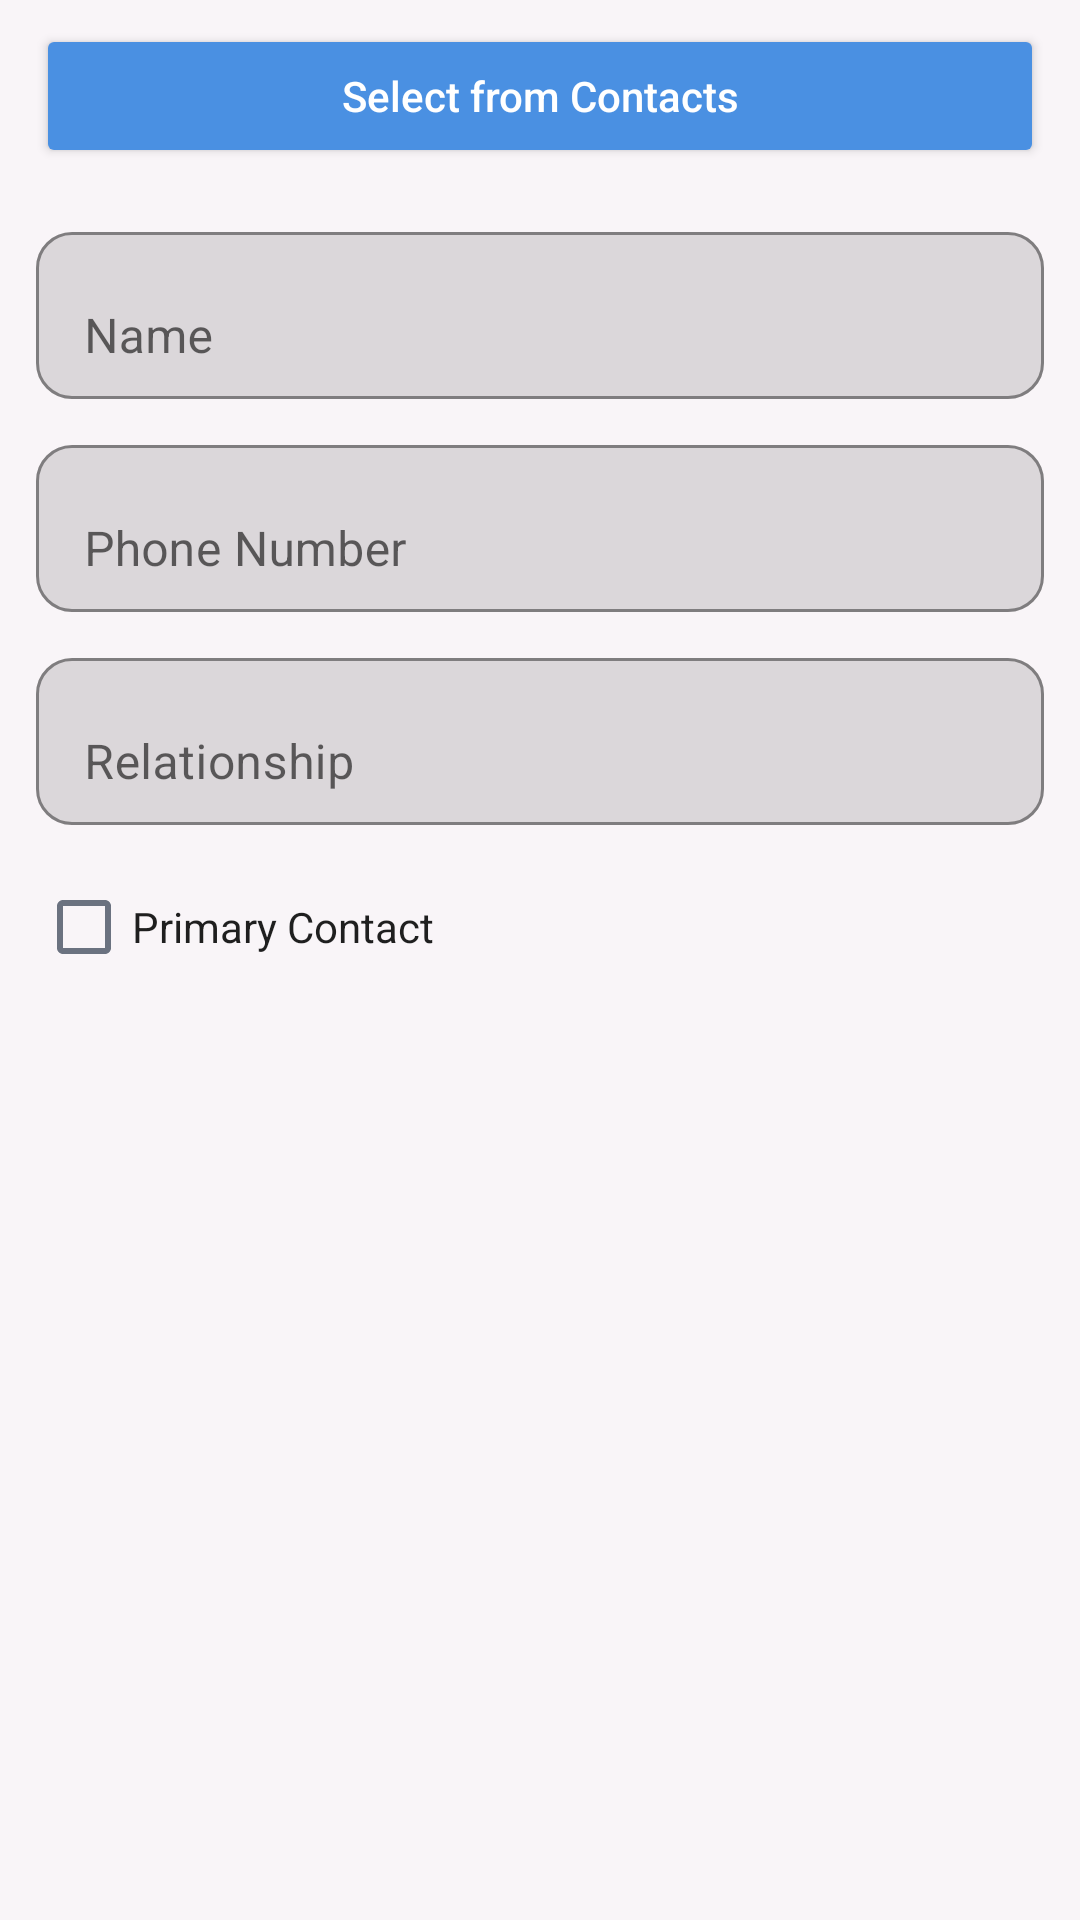

The Android layout XML behind this screen, and the referenced resources:
<!-- AndroidManifest.xml: application theme Theme.ResQHer -->
<!-- res/layout/dialog_add_contact.xml -->
<?xml version="1.0" encoding="utf-8"?>
<LinearLayout
    xmlns:android="http://schemas.android.com/apk/res/android"
    xmlns:app="http://schemas.android.com/apk/res-auto"
    android:layout_width="match_parent"
    android:layout_height="wrap_content"
    android:orientation="vertical"
    android:paddingStart="12dp"
    android:paddingTop="8dp"
    android:paddingEnd="12dp"
    android:paddingBottom="4dp">

    <Button
        android:id="@+id/btnPickContact"
        android:layout_width="match_parent"
        android:layout_height="48dp"
        android:text="Select from Contacts"
        android:textAllCaps="false"
        android:backgroundTint="@color/primary"
        android:textColor="@color/white"
        android:layout_marginBottom="16dp"/>

    <com.google.android.material.textfield.TextInputLayout
        android:layout_width="match_parent"
        android:layout_height="wrap_content"
        android:hint="@string/contact_name"
        android:layout_marginBottom="10dp"
        app:boxBackgroundMode="outline"
        app:boxCornerRadiusTopStart="12dp"
        app:boxCornerRadiusTopEnd="12dp"
        app:boxCornerRadiusBottomStart="12dp"
        app:boxCornerRadiusBottomEnd="12dp"
        app:hintTextColor="@color/text_secondary">

        <com.google.android.material.textfield.TextInputEditText
            android:id="@+id/editName"
            android:layout_width="match_parent"
            android:layout_height="wrap_content"
            android:inputType="textPersonName"/>
    </com.google.android.material.textfield.TextInputLayout>

    <com.google.android.material.textfield.TextInputLayout
        android:layout_width="match_parent"
        android:layout_height="wrap_content"
        android:hint="@string/contact_phone"
        android:layout_marginBottom="10dp"
        app:boxBackgroundMode="outline"
        app:boxCornerRadiusTopStart="12dp"
        app:boxCornerRadiusTopEnd="12dp"
        app:boxCornerRadiusBottomStart="12dp"
        app:boxCornerRadiusBottomEnd="12dp"
        app:hintTextColor="@color/text_secondary">

        <com.google.android.material.textfield.TextInputEditText
            android:id="@+id/editPhone"
            android:layout_width="match_parent"
            android:layout_height="wrap_content"
            android:inputType="phone"/>
    </com.google.android.material.textfield.TextInputLayout>

    <com.google.android.material.textfield.TextInputLayout
        android:layout_width="match_parent"
        android:layout_height="wrap_content"
        android:hint="@string/contact_relation"
        android:layout_marginBottom="10dp"
        app:boxBackgroundMode="outline"
        app:boxCornerRadiusTopStart="12dp"
        app:boxCornerRadiusTopEnd="12dp"
        app:boxCornerRadiusBottomStart="12dp"
        app:boxCornerRadiusBottomEnd="12dp"
        app:hintTextColor="@color/text_secondary">

        <com.google.android.material.textfield.TextInputEditText
            android:id="@+id/editRelation"
            android:layout_width="match_parent"
            android:layout_height="wrap_content"
            android:inputType="text"/>
    </com.google.android.material.textfield.TextInputLayout>

    <CheckBox
        android:id="@+id/checkPrimary"
        android:layout_width="wrap_content"
        android:layout_height="wrap_content"
        android:text="@string/primary_contact"
        android:textColor="@color/text_primary"/>

</LinearLayout>
<!-- resources referenced by this layout -->
<resources>
  <color name="primary">#4A90E2</color>
  <color name="text_primary">#1F1F1F</color>
  <color name="text_secondary">#6B7280</color>
  <color name="white">#FFFFFFFF</color>
  <string name="contact_name">Name</string>
  <string name="contact_phone">Phone Number</string>
  <string name="contact_relation">Relationship</string>
  <string name="primary_contact">Primary Contact</string>
  <style name="Theme.ResQHer" parent="Theme.MaterialComponents.DayNight.NoActionBar">
          <item name="colorPrimary">@color/primary</item>
          <item name="colorPrimaryDark">@color/primary_dark</item>
          <item name="colorAccent">@color/accent</item>
          <item name="android:windowBackground">@color/background</item>
          <item name="android:textColorPrimary">@color/text_primary</item>
          <item name="android:textColorSecondary">@color/text_secondary</item>
      </style>
  <color name="primary_dark">#3A7DC7</color>
  <color name="accent">#C084CC</color>
  <color name="background">#F9F5F8</color>
</resources>
